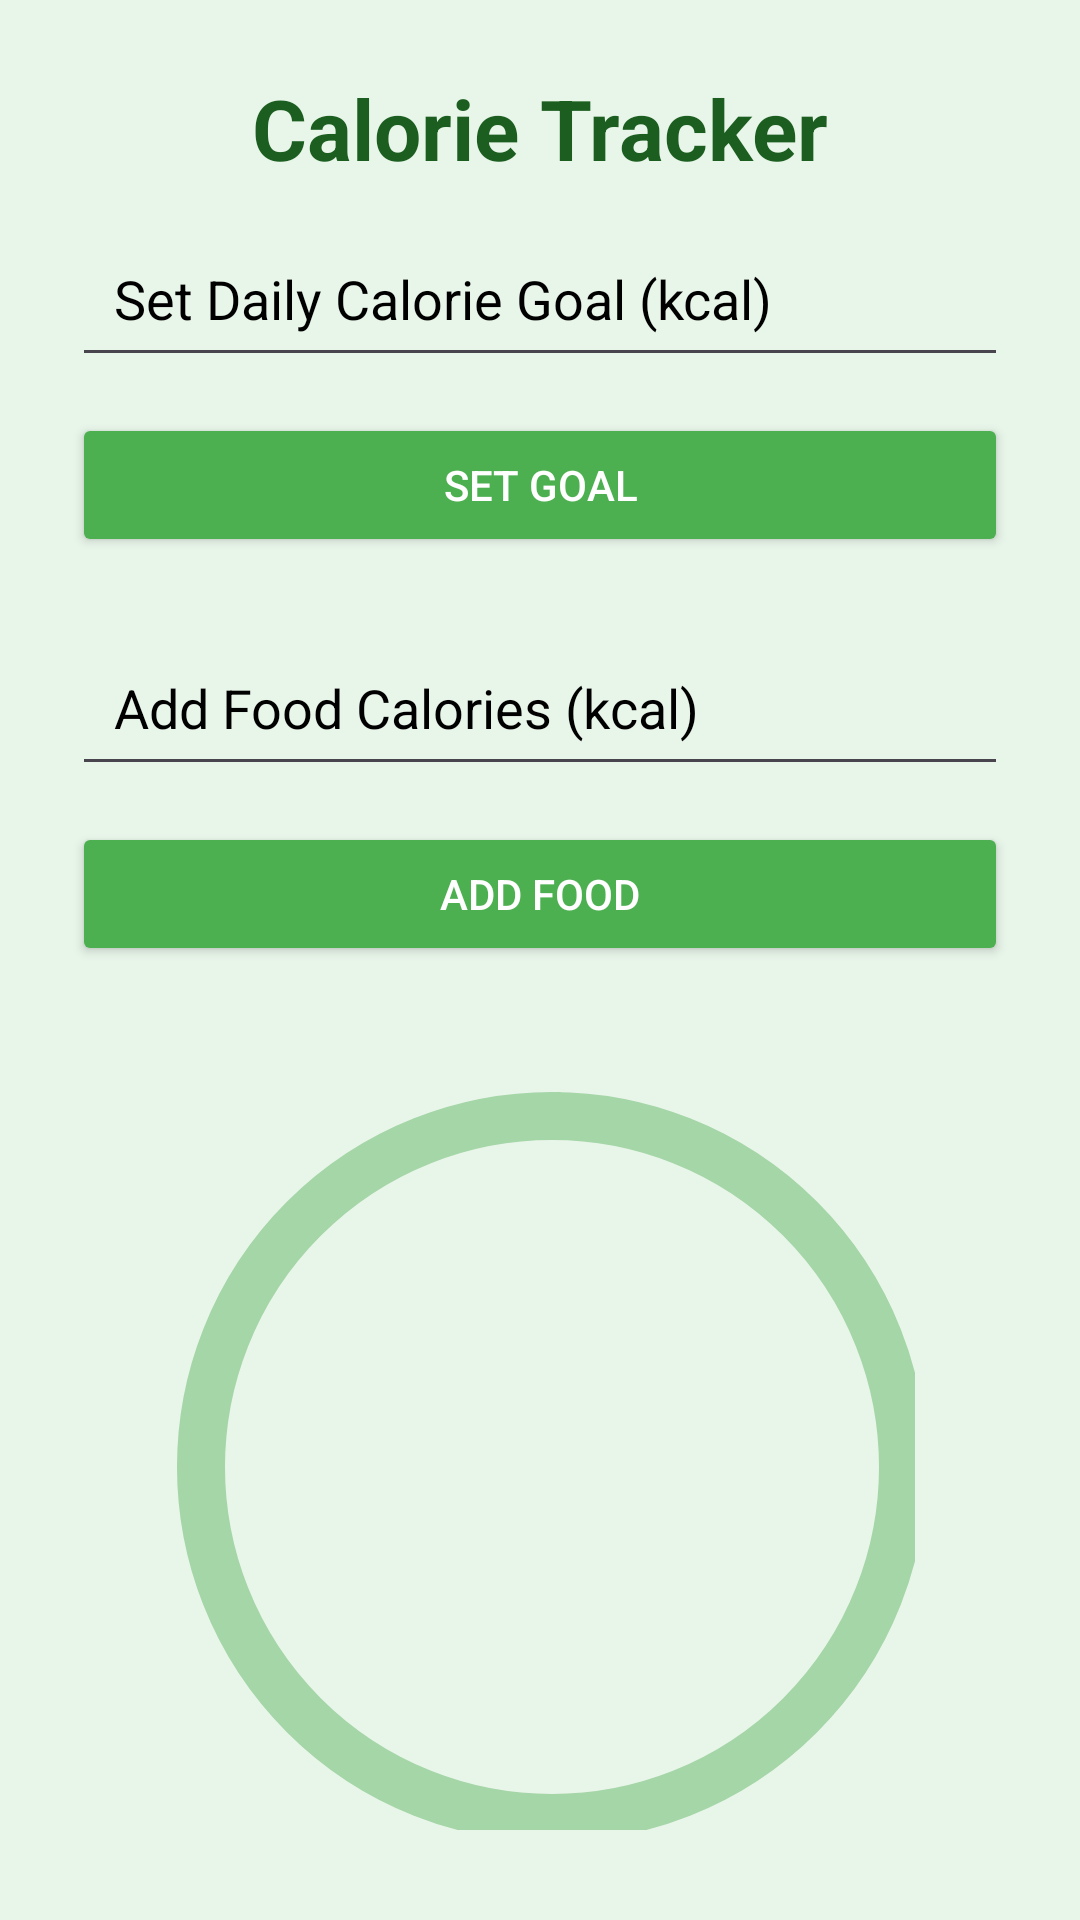

Here is an Android app screen rendered from its layout file. Give the layout XML and the strings, colors and styles it references.
<!-- AndroidManifest.xml: application theme Theme.AndroidHealthMonitor -->
<!-- res/layout/activity_calorie_tracker.xml -->
<?xml version="1.0" encoding="utf-8"?>
<LinearLayout xmlns:android="http://schemas.android.com/apk/res/android"
    xmlns:app="http://schemas.android.com/apk/res-auto"
    xmlns:tools="http://schemas.android.com/tools"
    android:layout_width="match_parent"
    android:layout_height="match_parent"
    android:orientation="vertical"
    tools:context=".ui.CalorieTrackerActivity">



    <androidx.constraintlayout.widget.ConstraintLayout
        android:id="@+id/main"
        android:layout_width="match_parent"
        android:layout_height="match_parent"
        android:background="#E8F5E9"
        android:padding="24dp">

        
        <TextView
            android:id="@+id/tvTitle"
            android:layout_width="0dp"
            android:layout_height="wrap_content"
            android:layout_marginBottom="20dp"
            android:gravity="center"
            android:text="Calorie Tracker"
            android:textColor="#1B5E20"
            android:textSize="28sp"
            android:textStyle="bold"
            app:layout_constraintEnd_toEndOf="parent"
            app:layout_constraintStart_toStartOf="parent"
            app:layout_constraintTop_toTopOf="parent" />

        
        <EditText
            android:id="@+id/etGoal"
            android:layout_width="0dp"
            android:layout_height="wrap_content"
            android:layout_marginTop="12dp"
            android:hint="Set Daily Calorie Goal (kcal)"
            android:textColorHint="@color/black"
            android:inputType="number"
            android:padding="14dp"
            android:textColor="@color/black"
            app:layout_constraintEnd_toEndOf="parent"
            app:layout_constraintStart_toStartOf="parent"
            app:layout_constraintTop_toBottomOf="@id/tvTitle" />

        
        <Button
            android:id="@+id/btnSetGoal"
            android:layout_width="0dp"
            android:layout_height="wrap_content"
            android:layout_marginTop="12dp"
            android:backgroundTint="#4CAF50"
            android:text="Set Goal"
            android:textColor="@android:color/white"
            app:layout_constraintEnd_toEndOf="parent"
            app:layout_constraintStart_toStartOf="parent"
            app:layout_constraintTop_toBottomOf="@id/etGoal" />

        
        <EditText
            android:id="@+id/etAdd"
            android:layout_width="0dp"
            android:layout_height="wrap_content"
            android:layout_marginTop="24dp"
            android:hint="Add Food Calories (kcal)"
            android:textColorHint="@color/black"
            android:inputType="number"
            android:padding="14dp"
            android:textColor="@color/black"
            app:layout_constraintEnd_toEndOf="parent"
            app:layout_constraintStart_toStartOf="parent"
            app:layout_constraintTop_toBottomOf="@id/btnSetGoal" />

        
        <Button
            android:id="@+id/btnAddFood"
            android:layout_width="0dp"
            android:layout_height="wrap_content"
            android:layout_marginTop="12dp"
            android:backgroundTint="#4CAF50"
            android:text="Add Food"
            android:textColor="@android:color/white"
            app:layout_constraintEnd_toEndOf="parent"
            app:layout_constraintStart_toStartOf="parent"
            app:layout_constraintTop_toBottomOf="@id/etAdd" />

        
        <FrameLayout
            android:id="@+id/progress_container"
            android:layout_width="250dp"
            android:layout_height="250dp"
            android:layout_marginTop="32dp"
            app:layout_constraintBottom_toBottomOf="parent"
            app:layout_constraintEnd_toEndOf="parent"
            app:layout_constraintStart_toStartOf="parent"
            app:layout_constraintTop_toBottomOf="@id/btnAddFood">

            <com.google.android.material.progressindicator.CircularProgressIndicator
                android:id="@+id/progressBar"
                android:layout_width="match_parent"
                android:layout_height="match_parent"
                android:progress="0"
                app:indicatorColor="#4CAF50"
                app:indicatorSize="250dp"
                app:trackColor="#A5D6A7"
                app:trackThickness="16dp" />

            <LinearLayout
                android:layout_width="wrap_content"
                android:layout_height="wrap_content"
                android:layout_gravity="center"
                android:gravity="center"
                android:orientation="vertical">

                <TextView
                    android:id="@+id/tvConsumed"
                    android:layout_width="wrap_content"
                    android:layout_height="wrap_content"
                    android:textColor="#1B5E20"
                    android:textSize="18sp"
                    tools:text="Consumed: 1200 kcal" />

                <TextView
                    android:id="@+id/tvRemaining"
                    android:layout_width="wrap_content"
                    android:layout_height="wrap_content"
                    android:layout_marginTop="8dp"
                    android:textColor="#D32F2F"
                    android:textSize="18sp"
                    android:textStyle="bold"
                    tools:text="Remaining: 800 kcal" />

            </LinearLayout>
        </FrameLayout>
    </androidx.constraintlayout.widget.ConstraintLayout>
</LinearLayout>
<!-- resources referenced by this layout -->
<resources>
  <style name="Theme.AndroidHealthMonitor" parent="Base.Theme.AndroidHealthMonitor" />
  <style name="Base.Theme.AndroidHealthMonitor" parent="Theme.Material3.DayNight.NoActionBar">
          
          
      </style>
  <!-- not gathered from this repository: default colours our renderer supplied (Android Studio template values) -->
  <color name="black">#FF000000</color>
</resources>
